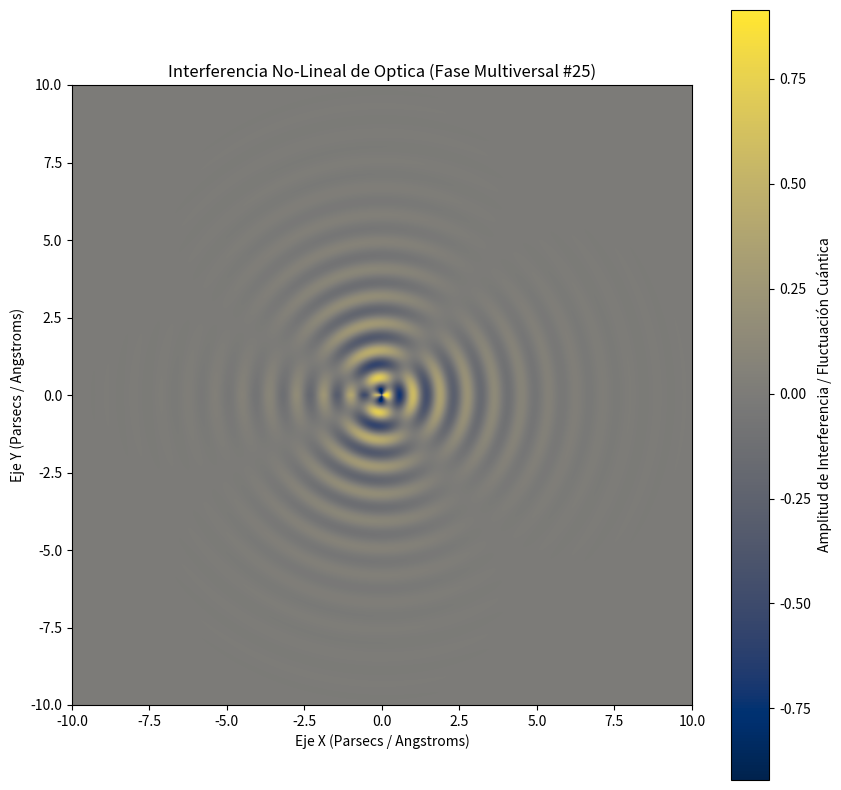

Reproduce this figure in Python.
%matplotlib inline
# Simulación Multiversal: Optica - Variante 25
import numpy as np
import matplotlib.pyplot as plt

# Parámetros Físicos No-Lineales
omega_1 = 7.167
omega_2 = 1.749
lambda_decay = 0.556
phase_shift = 0.579

x = np.linspace(-10, 10, 800)
y = np.linspace(-10, 10, 800)
X, Y = np.meshgrid(x, y)

# Dinámica de Fluidos / Campos Tensor-Escalares (Fase Multiversal)
R = np.sqrt(X**2 + Y**2) + 1e-5
Z = (np.sin(omega_1 * R + phase_shift) * np.cos(omega_2 * np.arctan2(Y, X))) * np.exp(-lambda_decay * R)

plt.figure(figsize=(10, 10))
plt.imshow(Z, cmap='cividis', extent=[-10, 10, -10, 10], origin='lower')
plt.colorbar(label='Amplitud de Interferencia / Fluctuación Cuántica')
plt.title(r'Interferencia No-Lineal de Optica (Fase Multiversal #25)')
plt.xlabel('Eje X (Parsecs / Angstroms)')
plt.ylabel('Eje Y (Parsecs / Angstroms)')
plt.show()
